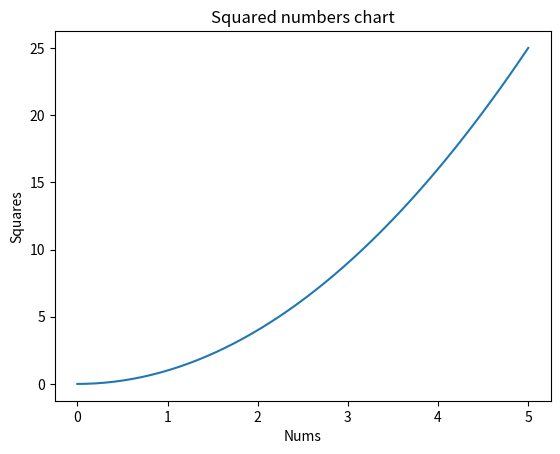

This chart was generated by the following Python code:
import matplotlib.pyplot as plt
import numpy as np

x_1 = np.linspace(0,5,50)
y_1 = x_1**2
plt.plot(x_1, y_1)
plt.title('Squared numbers chart')
plt.xlabel('Nums')
plt.ylabel('Squares')
plt.show()